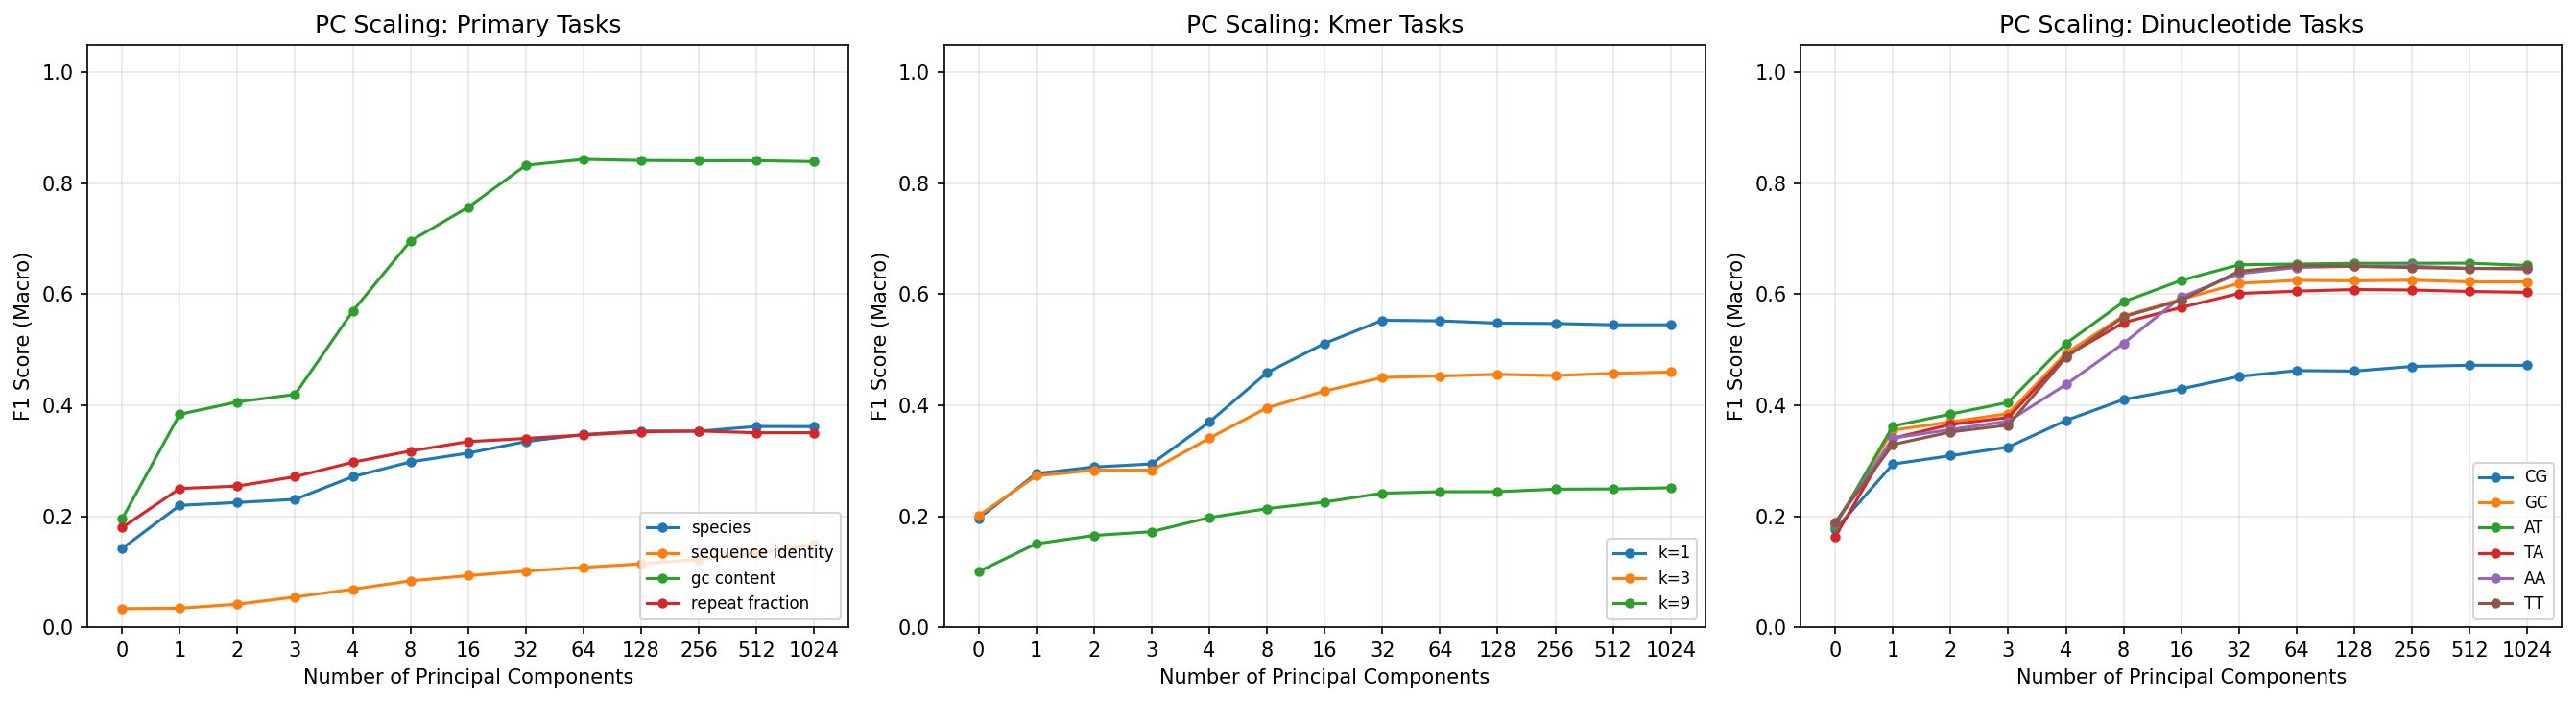

Values plotted in this chart, from the file beside it:
target, n_classes, n_components, accuracy, f1_macro, roc_auc_macro, auprc_macro
species, 6, 0, 0.2097, 0.1418, 0.4958, 0.1656
species, 6, 1, 0.2695, 0.2196, 0.6306, 0.2343
species, 6, 2, 0.2739, 0.2247, 0.6394, 0.2401
species, 6, 3, 0.2756, 0.2304, 0.6444, 0.2454
species, 6, 4, 0.3154, 0.2712, 0.6886, 0.2772
species, 6, 8, 0.3395, 0.2979, 0.7139, 0.3073
species, 6, 16, 0.3519, 0.3137, 0.7261, 0.3256
species, 6, 32, 0.3643, 0.3346, 0.7395, 0.346
species, 6, 64, 0.3726, 0.3473, 0.7477, 0.3619
species, 6, 128, 0.3799, 0.3537, 0.7518, 0.3707
species, 6, 256, 0.3824, 0.3533, 0.7562, 0.3775
species, 6, 512, 0.3863, 0.3618, 0.7591, 0.3873
species, 6, 1024, 0.3898, 0.3615, 0.7581, 0.3849
sequence_identity, 10, 0, 0.1025, 0.03333, 0.5027, 0.1008
sequence_identity, 10, 1, 0.1016, 0.0341, 0.5019, 0.1006
sequence_identity, 10, 2, 0.1019, 0.04127, 0.5021, 0.1007
sequence_identity, 10, 3, 0.1022, 0.0543, 0.5032, 0.1011
sequence_identity, 10, 4, 0.1023, 0.06837, 0.5043, 0.1013
sequence_identity, 10, 8, 0.1049, 0.08347, 0.507, 0.1022
sequence_identity, 10, 16, 0.1048, 0.09277, 0.5099, 0.103
sequence_identity, 10, 32, 0.1081, 0.1012, 0.5141, 0.1044
sequence_identity, 10, 64, 0.1103, 0.1078, 0.5196, 0.1063
sequence_identity, 10, 128, 0.115, 0.1141, 0.5284, 0.1095
sequence_identity, 10, 256, 0.1222, 0.122, 0.5402, 0.1137
sequence_identity, 10, 512, 0.1336, 0.1334, 0.557, 0.1209
sequence_identity, 10, 1024, 0.1487, 0.1486, 0.5808, 0.132
gc_content, 5, 0, 0.1974, 0.1952, 0.4963, 0.1985
gc_content, 5, 1, 0.3914, 0.3838, 0.735, 0.4069
gc_content, 5, 2, 0.4136, 0.4061, 0.7522, 0.4289
gc_content, 5, 3, 0.4254, 0.4195, 0.7618, 0.4425
gc_content, 5, 4, 0.5711, 0.5698, 0.8607, 0.5858
gc_content, 5, 8, 0.6966, 0.696, 0.9256, 0.73
gc_content, 5, 16, 0.7566, 0.7567, 0.9502, 0.801
gc_content, 5, 32, 0.8321, 0.8326, 0.9735, 0.8885
gc_content, 5, 64, 0.8427, 0.8431, 0.9761, 0.8994
gc_content, 5, 128, 0.8407, 0.8411, 0.9758, 0.8986
gc_content, 5, 256, 0.8405, 0.8407, 0.9757, 0.8975
gc_content, 5, 512, 0.8405, 0.8408, 0.9754, 0.897
gc_content, 5, 1024, 0.839, 0.8391, 0.9751, 0.8951
repeat_fraction, 5, 0, 0.209, 0.1794, 0.5011, 0.2
repeat_fraction, 5, 1, 0.2737, 0.2499, 0.6144, 0.2744
repeat_fraction, 5, 2, 0.2759, 0.2543, 0.6201, 0.2793
repeat_fraction, 5, 3, 0.2855, 0.2712, 0.6274, 0.2859
repeat_fraction, 5, 4, 0.3088, 0.2973, 0.6645, 0.3148
repeat_fraction, 5, 8, 0.3287, 0.3175, 0.6843, 0.3332
repeat_fraction, 5, 16, 0.3459, 0.3345, 0.6967, 0.3457
repeat_fraction, 5, 32, 0.351, 0.3402, 0.7073, 0.359
repeat_fraction, 5, 64, 0.3563, 0.3464, 0.7107, 0.3622
repeat_fraction, 5, 128, 0.3615, 0.352, 0.7129, 0.3666
repeat_fraction, 5, 256, 0.3633, 0.3535, 0.7154, 0.3688
repeat_fraction, 5, 512, 0.3599, 0.3504, 0.7167, 0.3707
repeat_fraction, 5, 1024, 0.3611, 0.3505, 0.7177, 0.3717
kmer_entropy_1, 5, 0, 0.1967, 0.1962, 0.4991, 0.1991
kmer_entropy_1, 5, 1, 0.293, 0.2769, 0.6113, 0.2921
kmer_entropy_1, 5, 2, 0.3125, 0.2887, 0.6307, 0.3096
kmer_entropy_1, 5, 3, 0.3216, 0.2943, 0.641, 0.3179
kmer_entropy_1, 5, 4, 0.3968, 0.3697, 0.7287, 0.4013
kmer_entropy_1, 5, 8, 0.4775, 0.4588, 0.7965, 0.4847
kmer_entropy_1, 5, 16, 0.5253, 0.5116, 0.8333, 0.5417
kmer_entropy_1, 5, 32, 0.5651, 0.5532, 0.8583, 0.5862
... 109 more rows
